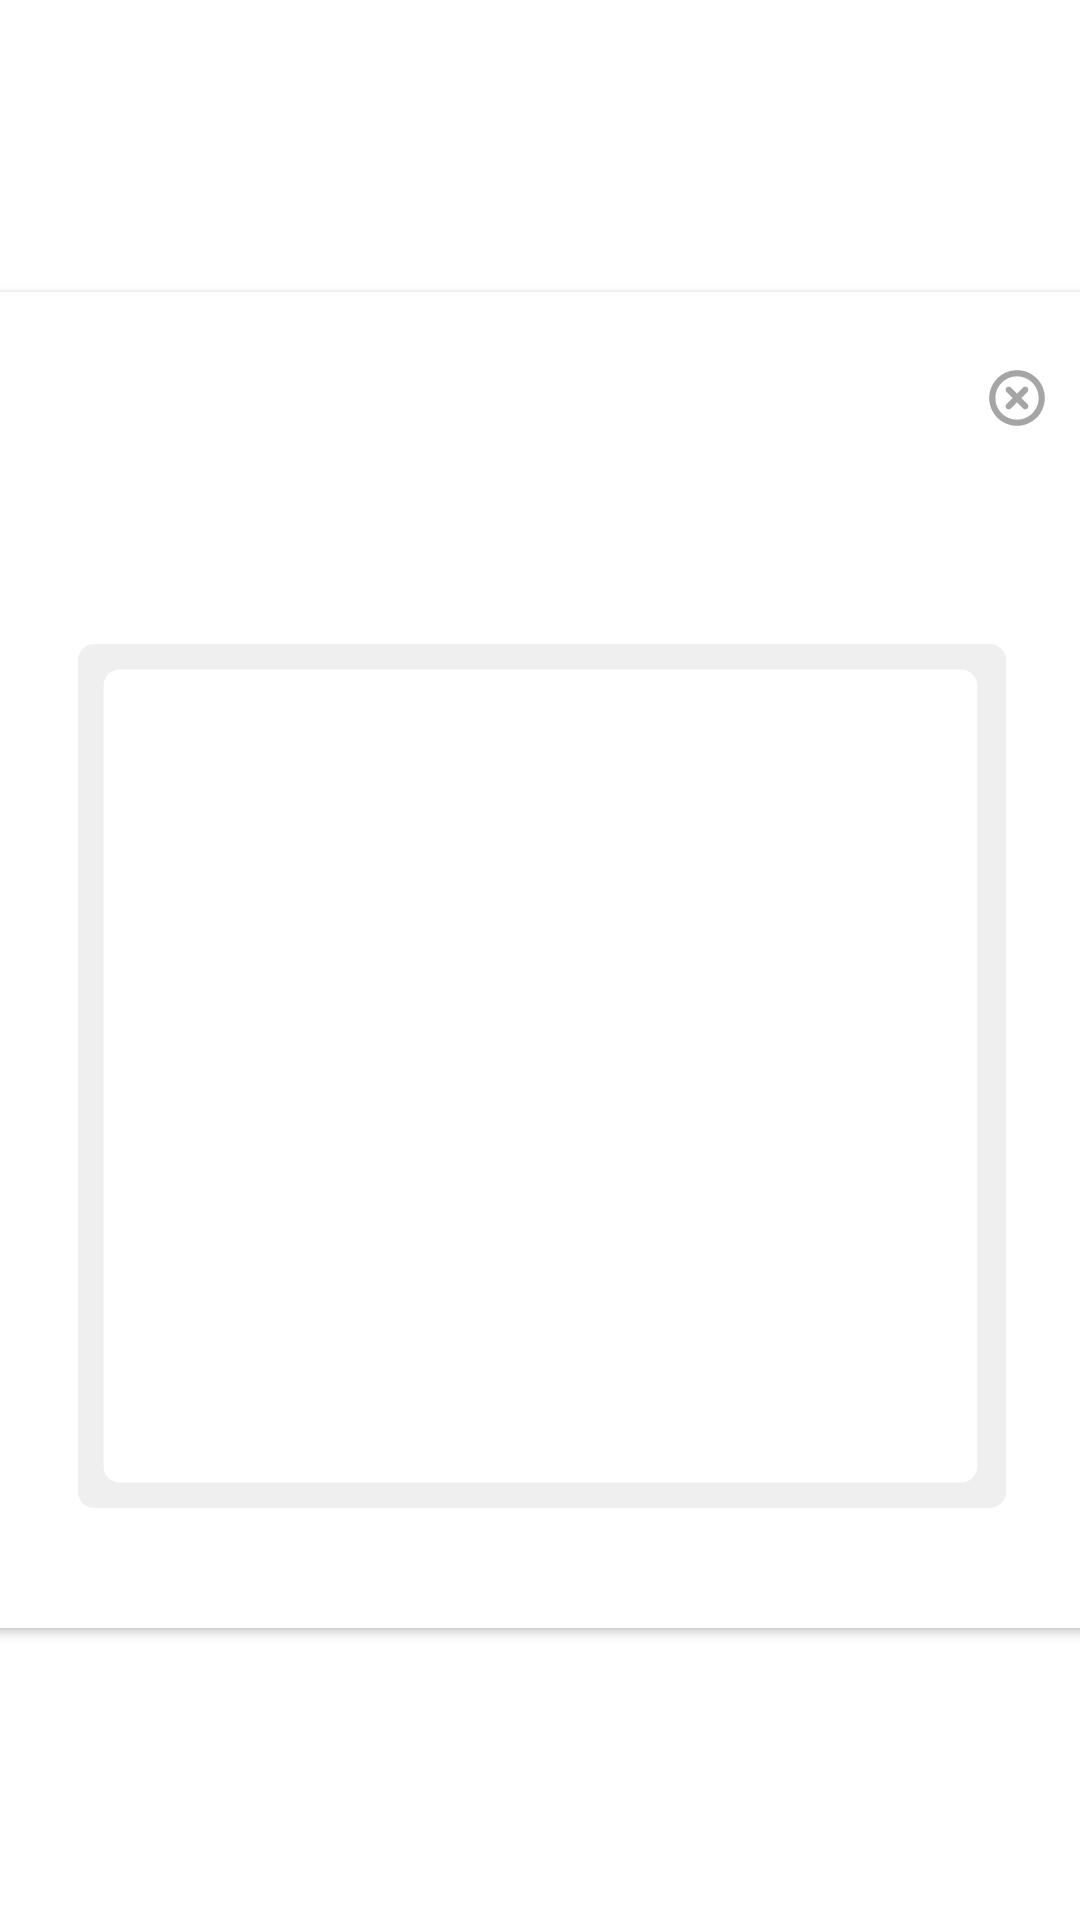

Produce the Android XML layout that renders to this screen, including the resource entries it uses.
<!-- AndroidManifest.xml: application theme Theme.B07projectteam1 -->
<!-- res/layout/fragment_product_preview.xml -->
<?xml version="1.0" encoding="utf-8"?>
<androidx.constraintlayout.widget.ConstraintLayout
    xmlns:android="http://schemas.android.com/apk/res/android"
    xmlns:app="http://schemas.android.com/apk/res-auto"
    xmlns:tools="http://schemas.android.com/tools"
    android:layout_width="match_parent"
    android:layout_height="match_parent"
    tools:context=".ProductPreview">

    <androidx.cardview.widget.CardView
        android:id="@+id/product_pop_up"
        android:layout_width="409dp"
        android:layout_height="wrap_content"
        app:layout_constraintBottom_toBottomOf="parent"
        app:layout_constraintEnd_toEndOf="parent"
        app:layout_constraintStart_toStartOf="parent"
        app:layout_constraintTop_toTopOf="parent">

        <androidx.constraintlayout.widget.ConstraintLayout
            android:layout_width="match_parent"
            android:layout_height="wrap_content">

            <TextView
                android:id="@+id/preview_product_title_holder"
                android:layout_width="293dp"
                android:layout_height="wrap_content"
                android:layout_marginTop="20dp"
                android:fontFamily="@font/mundial_demibold"
                android:textAlignment="center"
                android:textColor="#1A1A1A"
                android:textSize="24sp"
                android:typeface="normal"
                app:layout_constraintEnd_toEndOf="parent"
                app:layout_constraintStart_toStartOf="parent"
                app:layout_constraintTop_toTopOf="parent" />

            <TextView
                android:id="@+id/preview_product_price_holder"
                android:layout_width="wrap_content"
                android:layout_height="wrap_content"

                android:fontFamily="@font/mundial_demibold"
                android:textColor="#1A1A1A"
                android:textSize="24sp"
                app:layout_constraintBottom_toTopOf="@+id/preview_product_frame"
                app:layout_constraintEnd_toEndOf="parent"
                app:layout_constraintStart_toStartOf="parent"
                app:layout_constraintTop_toBottomOf="@+id/preview_product_title_holder" />

            <ImageView
                android:id="@+id/preview_product_frame"
                android:layout_width="310dp"
                android:layout_height="288dp"
                android:layout_marginStart="15dp"
                android:layout_marginTop="65dp"
                android:layout_marginEnd="15dp"
                android:layout_marginBottom="40dp"
                android:src="@drawable/preview_image_holder"
                app:layout_constraintBottom_toBottomOf="parent"
                app:layout_constraintEnd_toEndOf="parent"
                app:layout_constraintStart_toStartOf="parent"
                app:layout_constraintTop_toBottomOf="@+id/preview_product_title_holder" />

            <ImageView
                android:id="@+id/preview_product_image_holder"
                app:shapeAppearanceOverlay="@style/roundimageview"
                android:layout_width="289dp"
                android:layout_height="272dp"
                android:src="@drawable/ic_launcher_background"
                app:layout_constraintBottom_toBottomOf="@+id/preview_product_frame"
                app:layout_constraintEnd_toEndOf="@+id/preview_product_frame"
                app:layout_constraintStart_toStartOf="@+id/preview_product_frame"
                app:layout_constraintTop_toTopOf="@+id/preview_product_frame" />

            <ImageButton
                android:id="@+id/preview_close"
                android:layout_width="41dp"
                android:layout_height="40dp"
                android:backgroundTint="#00FFFFFF"
                android:src="@drawable/product_close_button"
                app:layout_constraintBottom_toTopOf="@+id/preview_product_frame"
                app:layout_constraintEnd_toEndOf="parent"
                app:layout_constraintHorizontal_bias="0.93"
                app:layout_constraintStart_toStartOf="parent"
                app:layout_constraintTop_toTopOf="parent"
                app:layout_constraintVertical_bias="0.19999999" />
        </androidx.constraintlayout.widget.ConstraintLayout>
    </androidx.cardview.widget.CardView>


</androidx.constraintlayout.widget.ConstraintLayout>
<!-- resources referenced by this layout -->
<resources>
  <!-- drawable preview_image_holder (drawable) -->
  <vector xmlns:android="http://schemas.android.com/apk/res/android"
      android:width="290dp"
      android:height="270dp"
      android:viewportWidth="290"
      android:viewportHeight="270">
    <path
        android:pathData="M5,0L285,0A5,5 0,0 1,290 5L290,265A5,5 0,0 1,285 270L5,270A5,5 0,0 1,0 265L0,5A5,5 0,0 1,5 0z"
        android:fillColor="#EFEFEF"/>
    <path
        android:pathData="M13,8L276,8A5,5 0,0 1,281 13L281,257A5,5 0,0 1,276 262L13,262A5,5 0,0 1,8 257L8,13A5,5 0,0 1,13 8z"
        android:fillColor="#ffffff"/>
  </vector>
  <!-- drawable product_close_button (drawable) -->
  <vector xmlns:android="http://schemas.android.com/apk/res/android"
      android:width="22dp"
      android:height="22dp"
      android:viewportWidth="22"
      android:viewportHeight="22">
    <path
        android:pathData="M14.48,8.98L12.461,11L14.482,13.02C14.676,13.214 14.785,13.477 14.785,13.751C14.785,14.025 14.676,14.288 14.482,14.481C14.288,14.675 14.026,14.784 13.752,14.784C13.478,14.784 13.215,14.675 13.021,14.481L11,12.461L8.98,14.482C8.786,14.676 8.523,14.785 8.249,14.785C7.975,14.785 7.712,14.676 7.519,14.482C7.325,14.288 7.216,14.026 7.216,13.752C7.216,13.478 7.325,13.215 7.519,13.021L9.539,11L7.52,8.98C7.424,8.884 7.348,8.77 7.296,8.644C7.245,8.519 7.218,8.385 7.218,8.249C7.218,7.975 7.327,7.712 7.52,7.519C7.714,7.325 7.977,7.216 8.251,7.216C8.525,7.216 8.788,7.325 8.981,7.519L11,9.539L13.02,7.518C13.214,7.324 13.477,7.215 13.751,7.215C14.025,7.215 14.288,7.324 14.481,7.518C14.675,7.712 14.784,7.974 14.784,8.248C14.784,8.522 14.675,8.785 14.481,8.979L14.48,8.98ZM20.281,11C20.281,12.836 19.737,14.63 18.717,16.156C17.697,17.683 16.248,18.872 14.552,19.575C12.856,20.277 10.99,20.461 9.189,20.103C7.389,19.745 5.735,18.861 4.437,17.563C3.139,16.265 2.255,14.611 1.897,12.811C1.539,11.01 1.723,9.144 2.425,7.448C3.128,5.752 4.317,4.303 5.844,3.283C7.37,2.263 9.164,1.719 11,1.719C13.461,1.721 15.82,2.7 17.56,4.44C19.3,6.18 20.278,8.539 20.281,11ZM18.219,11C18.219,9.572 17.795,8.177 17.002,6.989C16.209,5.802 15.082,4.877 13.762,4.331C12.443,3.784 10.992,3.641 9.592,3.92C8.191,4.198 6.905,4.886 5.896,5.896C4.886,6.905 4.199,8.191 3.92,9.592C3.641,10.992 3.784,12.443 4.331,13.762C4.877,15.082 5.802,16.209 6.989,17.002C8.177,17.795 9.572,18.219 11,18.219C12.914,18.217 14.749,17.455 16.102,16.102C17.455,14.749 18.217,12.914 18.219,11Z"
        android:fillColor="#555555"
        android:fillAlpha="0.53"/>
  </vector>
  <style name="roundimageview" parent="">
          <item name="cornerFamily">rounded</item>
          <item name="cornerSize">5dp</item>
          <item name="color">@color/pure_white</item>
      </style>
  <style name="Theme.B07projectteam1" parent="Theme.MaterialComponents.DayNight.DarkActionBar">
          
  
  
  
  
  
  
  
  
  
  
      </style>
  <color name="pure_white">#FFFFFFFF</color>
</resources>
